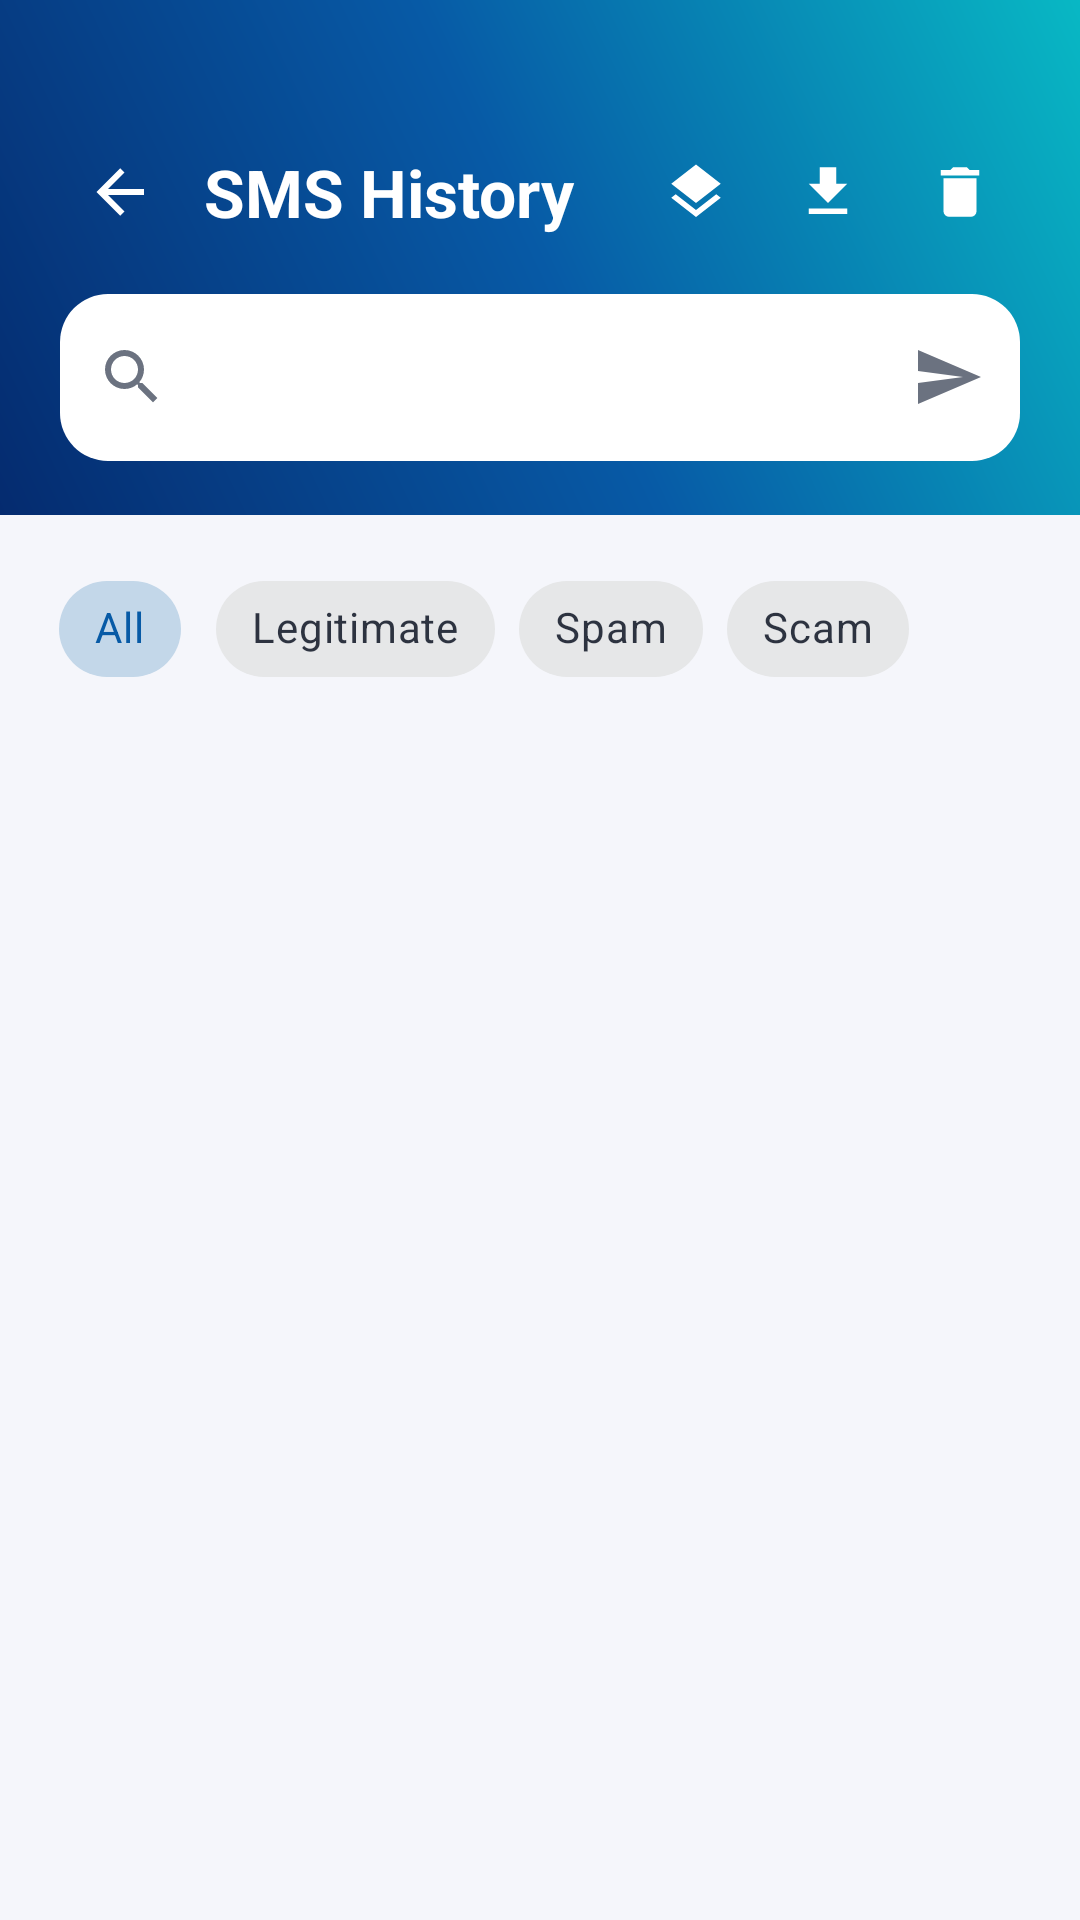

Here is an Android app screen rendered from its layout file. Give the layout XML and the strings, colors and styles it references.
<!-- AndroidManifest.xml: application theme Theme.KRISSSMSShield -->
<!-- res/layout/activity_history.xml -->
<?xml version="1.0" encoding="utf-8"?>
<LinearLayout xmlns:android="http://schemas.android.com/apk/res/android"
    xmlns:app="http://schemas.android.com/apk/res-auto"
    xmlns:tools="http://schemas.android.com/tools"
    android:layout_width="match_parent"
    android:layout_height="match_parent"
    android:background="@color/surface"
    android:orientation="vertical">

    
    <LinearLayout
        android:layout_width="match_parent"
        android:layout_height="wrap_content"
        android:background="@drawable/bg_gradient_hero_flat"
        android:orientation="vertical"
        android:paddingStart="20dp"
        android:paddingEnd="20dp"
        android:paddingTop="44dp"
        android:paddingBottom="18dp">

        <LinearLayout
            android:layout_width="match_parent"
            android:layout_height="wrap_content"
            android:gravity="center_vertical"
            android:orientation="horizontal">

            <ImageView
                android:id="@+id/historyBackIcon"
                android:layout_width="40dp"
                android:layout_height="40dp"
                android:background="@drawable/ripple_circle"
                android:contentDescription="@string/back"
                android:padding="8dp"
                android:src="@drawable/ic_arrow_back" />

            <TextView
                android:layout_width="0dp"
                android:layout_height="wrap_content"
                android:layout_marginStart="8dp"
                android:layout_weight="1"
            android:text="@string/history_title"
                android:textColor="@color/white"
                android:textSize="22sp"
                android:textStyle="bold" />

            <ImageView
                android:id="@+id/batchHistoryButton"
                android:layout_width="40dp"
                android:layout_height="40dp"
                android:layout_marginEnd="4dp"
                android:background="@drawable/ripple_circle"
                android:contentDescription="@string/batch_history"
                android:padding="9dp"
                android:src="@drawable/ic_layers"
                app:tint="@color/white" />

            <ImageView
                android:id="@+id/exportButton"
                android:layout_width="40dp"
                android:layout_height="40dp"
                android:layout_marginEnd="4dp"
                android:background="@drawable/ripple_circle"
                android:contentDescription="@string/download_report"
                android:padding="9dp"
                android:src="@drawable/ic_download"
                app:tint="@color/white" />

            <ImageView
                android:id="@+id/clearHistoryButton"
                android:layout_width="40dp"
                android:layout_height="40dp"
                android:background="@drawable/ripple_circle"
                android:contentDescription="@string/clear_history"
                android:padding="9dp"
                android:src="@drawable/ic_delete_outline"
                app:tint="@color/white" />
        </LinearLayout>

        <com.google.android.material.textfield.TextInputLayout
            android:id="@+id/searchInputLayout"
            android:layout_width="match_parent"
            android:layout_height="wrap_content"
            android:layout_marginTop="14dp"
                android:hint="@string/history_search"
            app:boxBackgroundColor="@color/white"
            app:startIconDrawable="@drawable/ic_search"
            app:endIconMode="custom"
            app:endIconDrawable="@drawable/ic_send"
            app:endIconContentDescription="Search"
            app:hintEnabled="false"
            app:boxStrokeWidth="0dp">
            <com.google.android.material.textfield.TextInputEditText
                android:id="@+id/searchInput"
                android:layout_width="match_parent"
                android:layout_height="wrap_content"
                android:imeOptions="actionSearch"
                android:singleLine="true" />
        </com.google.android.material.textfield.TextInputLayout>
    </LinearLayout>

    <com.google.android.material.chip.ChipGroup
        android:id="@+id/filterChips"
        android:layout_width="match_parent"
        android:layout_height="wrap_content"
        android:layout_marginStart="16dp"
        android:layout_marginEnd="16dp"
        android:layout_marginTop="14dp"
        app:singleSelection="true"
        app:chipSpacingHorizontal="8dp">

        <com.google.android.material.chip.Chip
            android:id="@+id/chipAll"
            style="@style/App.Chip"
            android:layout_width="wrap_content"
            android:layout_height="wrap_content"
            android:checked="true"
                android:text="@string/filter_all" />

        <com.google.android.material.chip.Chip
            android:id="@+id/chipLegit"
            style="@style/App.Chip"
            android:layout_width="wrap_content"
            android:layout_height="wrap_content"
                android:text="@string/label_legitimate" />

        <com.google.android.material.chip.Chip
            android:id="@+id/chipSpam"
            style="@style/App.Chip"
            android:layout_width="wrap_content"
            android:layout_height="wrap_content"
                android:text="@string/label_spam" />

        <com.google.android.material.chip.Chip
            android:id="@+id/chipScam"
            style="@style/App.Chip"
            android:layout_width="wrap_content"
            android:layout_height="wrap_content"
                android:text="@string/label_scam" />
    </com.google.android.material.chip.ChipGroup>

    <ProgressBar
        android:id="@+id/loading"
        style="?android:attr/progressBarStyle"
        android:layout_width="wrap_content"
        android:layout_height="wrap_content"
        android:layout_gravity="center"
        android:layout_marginTop="24dp"
        android:indeterminateTint="@color/primary"
        android:visibility="gone" />

    <LinearLayout
        android:id="@+id/emptyState"
        android:layout_width="match_parent"
        android:layout_height="wrap_content"
        android:layout_marginTop="40dp"
        android:gravity="center"
        android:orientation="vertical"
        android:visibility="gone"
        tools:ignore="UseCompoundDrawables">

        <ImageView
            android:layout_width="56dp"
            android:layout_height="56dp"
            android:contentDescription="@null"
            android:src="@drawable/ic_history"
            app:tint="@color/text_hint" />

        <TextView
            android:id="@+id/emptyText"
            android:layout_width="wrap_content"
            android:layout_height="wrap_content"
            android:layout_marginTop="10dp"
            android:gravity="center"
            android:text="@string/history_empty"
            android:textColor="@color/text_hint"
            android:textSize="13sp" />
    </LinearLayout>

    <androidx.recyclerview.widget.RecyclerView
        android:id="@+id/historyList"
        android:layout_width="match_parent"
        android:layout_height="0dp"
        android:layout_weight="1"
        android:clipToPadding="false"
        android:paddingStart="12dp"
        android:paddingEnd="12dp"
        android:paddingTop="8dp"
        android:paddingBottom="16dp" />
</LinearLayout>
<!-- resources referenced by this layout -->
<resources>
  <color name="primary">#075AA6</color>
  <color name="surface">#F5F6FB</color>
  <color name="text_hint">#9CA3AF</color>
  <color name="white">#FFFFFF</color>
  <!-- drawable bg_gradient_hero_flat (drawable) -->
  <?xml version="1.0" encoding="utf-8"?>
  <shape xmlns:android="http://schemas.android.com/apk/res/android" android:shape="rectangle">
      <gradient
          android:type="linear"
          android:angle="45"
          android:startColor="@color/brand_start"
          android:centerColor="@color/brand_mid"
          android:endColor="@color/brand_end" />
  </shape>
  <!-- drawable ic_send (drawable) -->
  <?xml version="1.0" encoding="utf-8"?>
  <vector xmlns:android="http://schemas.android.com/apk/res/android"
      android:width="24dp" android:height="24dp"
      android:viewportWidth="24" android:viewportHeight="24"
      android:tint="#FFFFFF">
      <path android:fillColor="#FF000000" android:pathData="M2,21L23,12L2,3V10L17,12L2,14V21Z" />
  </vector>
  <!-- drawable ripple_circle (drawable) -->
  <?xml version="1.0" encoding="utf-8"?>
  <ripple xmlns:android="http://schemas.android.com/apk/res/android" android:color="@color/primary_light">
      <item>
          <shape android:shape="oval">
              <solid android:color="@android:color/transparent" />
          </shape>
      </item>
  </ripple>
  <string name="back">Back</string>
  <string name="batch_history">Batch History</string>
  <string name="clear_history">Clear History</string>
  <string name="download_report">Download report</string>
  <string name="filter_all">All</string>
  <string name="history_empty">No history found.</string>
  <string name="history_search">Search analyzed SMS</string>
  <string name="history_title">SMS History</string>
  <string name="label_legitimate">Legitimate</string>
  <string name="label_scam">Scam</string>
  <string name="label_spam">Spam</string>
  <style name="App.Chip" parent="Widget.MaterialComponents.Chip.Choice">
          <item name="chipCornerRadius">20dp</item>
          <item name="android:textAllCaps">false</item>
      </style>
  <color name="brand_start">#052B6F</color>
  <color name="brand_mid">#075AA6</color>
  <color name="brand_end">#08B8C4</color>
  <color name="primary_light">#E4F7FA</color>
  <color name="primary_dark">#041C44</color>
  <color name="secondary">#00AEB8</color>
  <color name="surface_alt">#FFFFFF</color>
  <color name="text_primary">#111827</color>
  <style name="App.Card" parent="Widget.MaterialComponents.CardView">
          <item name="cardCornerRadius">20dp</item>
          <item name="cardElevation">0dp</item>
          <item name="cardBackgroundColor">@color/card_bg</item>
          <item name="strokeColor">@color/divider</item>
          <item name="strokeWidth">1dp</item>
      </style>
  <style name="App.ShapeSmall" parent="ShapeAppearance.MaterialComponents.SmallComponent">
          <item name="cornerFamily">rounded</item>
          <item name="cornerSize">14dp</item>
      </style>
  <style name="App.ShapeMedium" parent="ShapeAppearance.MaterialComponents.MediumComponent">
          <item name="cornerFamily">rounded</item>
          <item name="cornerSize">20dp</item>
      </style>
  <color name="text_secondary">#6B7280</color>
  <color name="card_bg">#FFFFFF</color>
  <color name="divider">#E5E7EB</color>
  <style name="App.Shape.Dialog" parent="">
          <item name="cornerFamily">rounded</item>
          <item name="cornerSize">24dp</item>
      </style>
  <style name="App.DialogButton.Positive" parent="Widget.MaterialComponents.Button.TextButton.Dialog">
          <item name="android:textColor">@color/primary</item>
          <item name="android:textStyle">bold</item>
      </style>
  <style name="App.DialogButton.Negative" parent="Widget.MaterialComponents.Button.TextButton.Dialog">
          <item name="android:textColor">@color/text_secondary</item>
      </style>
</resources>
